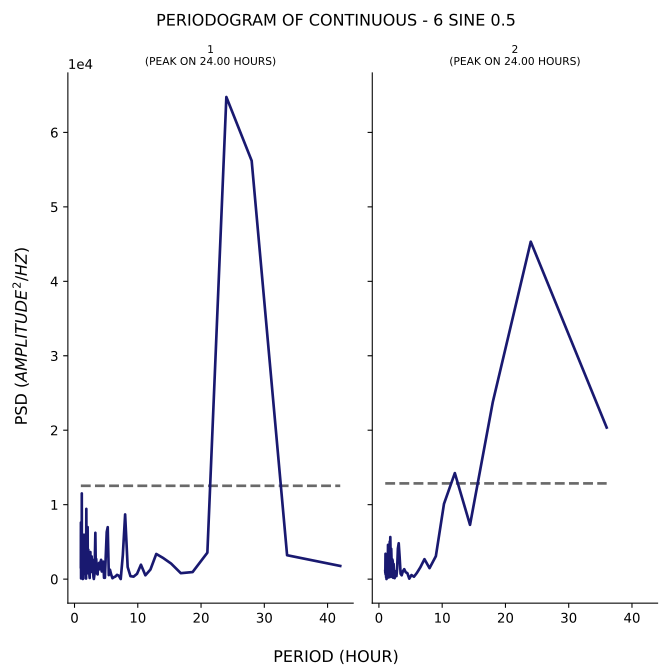

Values plotted in this chart, from the file beside it:
test, period, psd
1, 42.0, 1769
1, 33.6, 3209
1, 28.0, 56196
1, 24.0, 64757
1, 21.0, 3552
1, 18.67, 947.3
1, 16.8, 797.4
1, 15.27, 2085
1, 14.0, 2843
1, 12.92, 3379
1, 12.0, 1285
1, 11.2, 511.3
1, 10.5, 1933
1, 9.882, 710.3
1, 9.333, 331.1
1, 8.842, 395.3
1, 8.4, 1627
1, 8.0, 8688
1, 7.636, 3233
1, 7.304, 12.12
1, 7.0, 458.7
1, 6.72, 573.6
1, 6.462, 343.5
1, 6.222, 257.9
1, 6.0, 116.9
1, 5.793, 616.5
1, 5.6, 1262
1, 5.419, 538.2
1, 5.25, 6977
1, 5.091, 6322
1, 4.941, 3254
1, 4.8, 176.3
1, 4.667, 177.9
1, 4.541, 2347
1, 4.421, 2225
1, 4.308, 1022
1, 4.2, 2590
1, 4.098, 2231
1, 4.0, 1314
1, 3.907, 2191
1, 3.818, 1575
1, 3.733, 2082
1, 3.652, 628.4
1, 3.574, 720.1
1, 3.5, 1473
1, 3.429, 2696
1, 3.36, 1735
1, 3.294, 6220
1, 3.231, 3810
1, 3.17, 733
1, 3.111, 298.4
1, 3.055, 18.37
1, 3.0, 250.2
1, 2.947, 855.3
1, 2.897, 1324
1, 2.847, 2251
1, 2.8, 2645
1, 2.754, 1368
1, 2.71, 3045
1, 2.667, 2305
... 176 more rows
